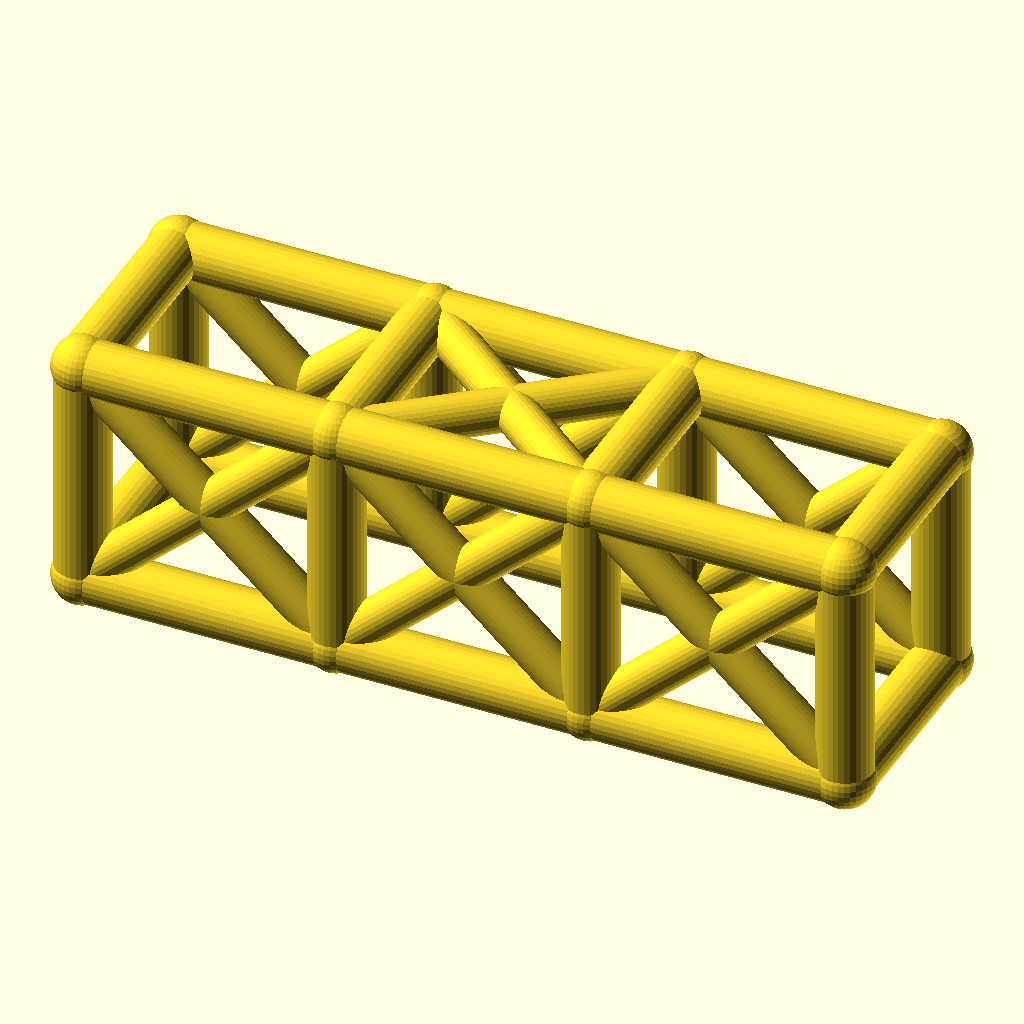
Cell 1: rendered with the file's own defaults.
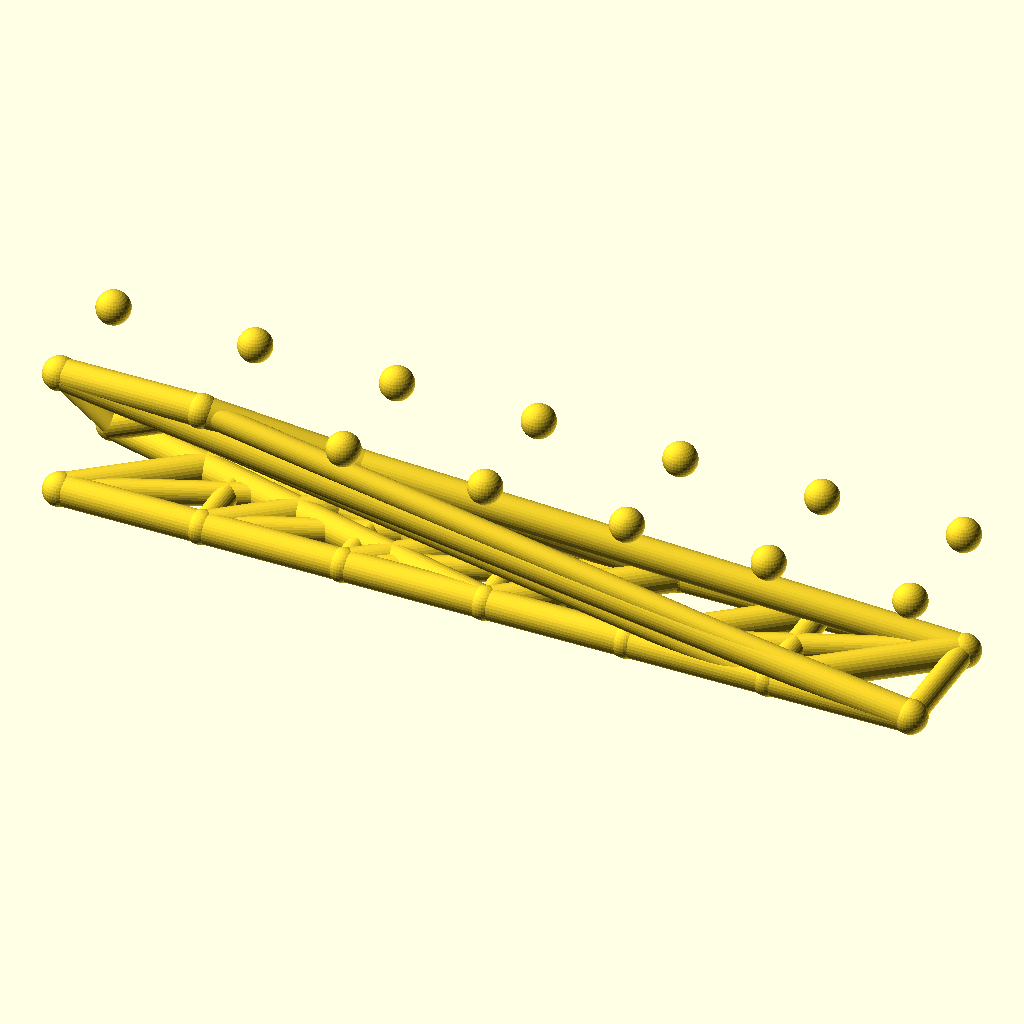
Cell 2: the same model with bays = 6.
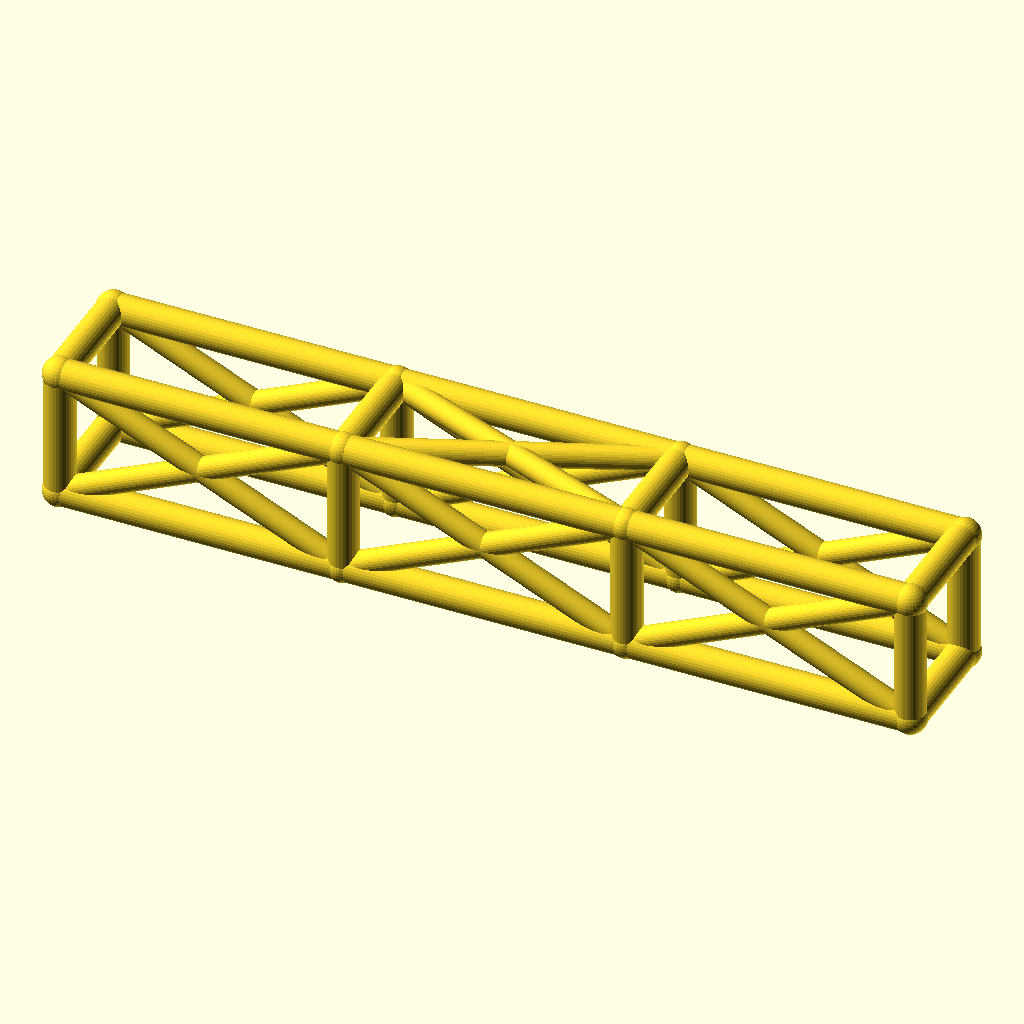
Cell 3 — bay_l set to 84, the other parameters unchanged.
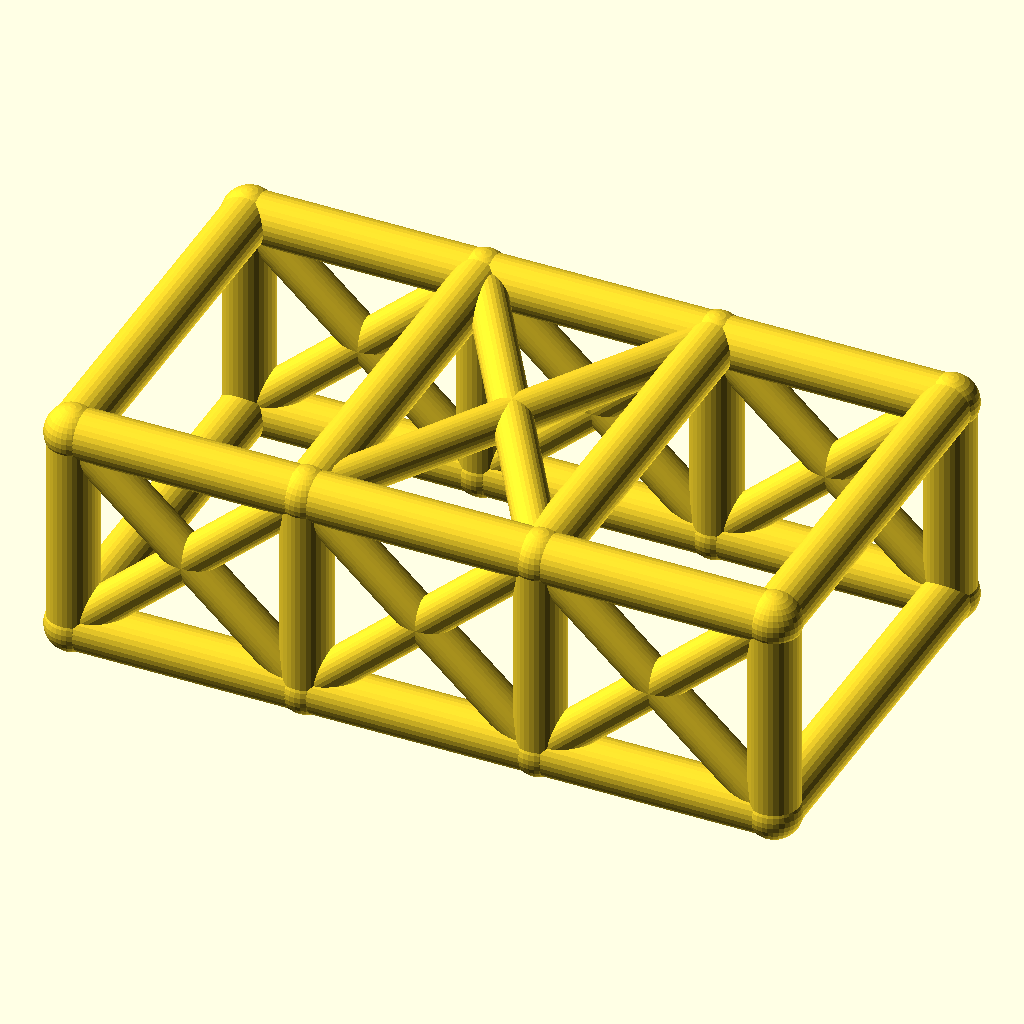
Cell 4: the same model with cage_w = 68.
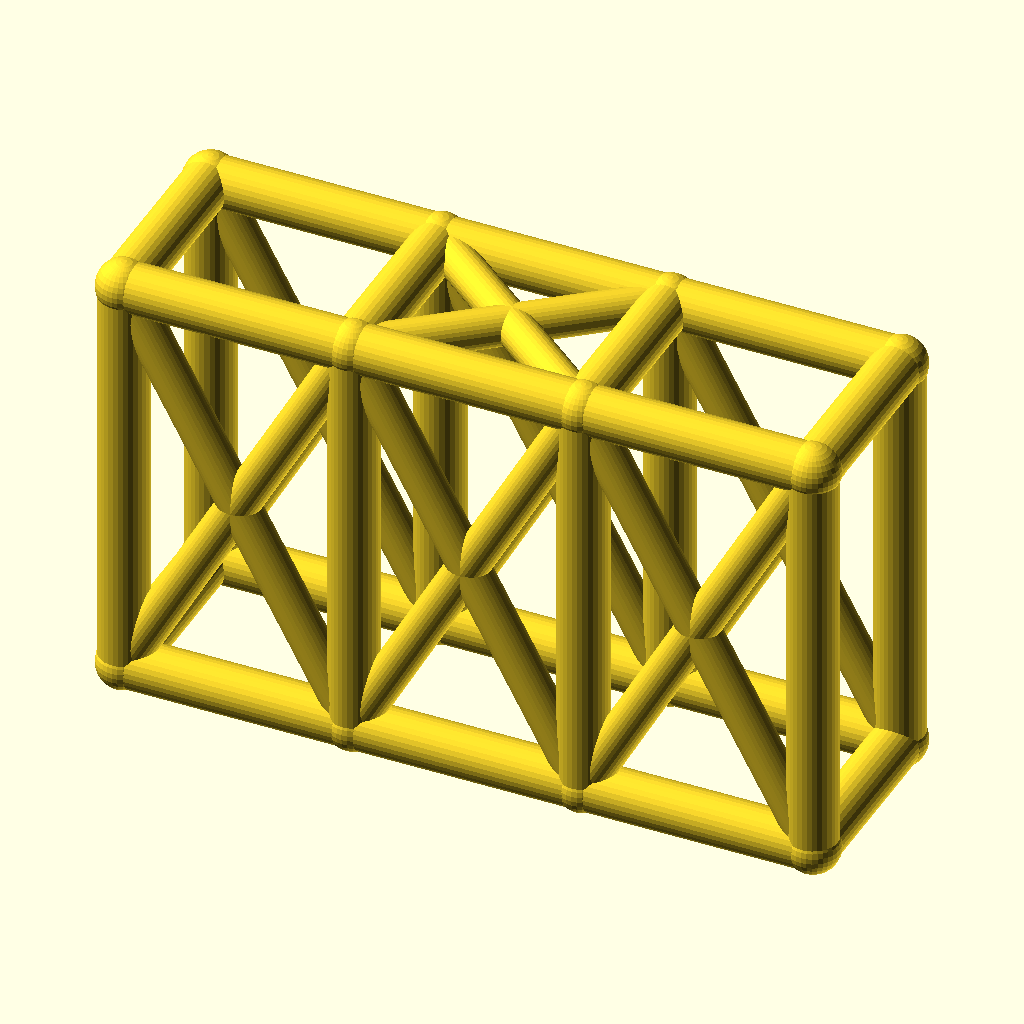
Cell 5: cage_h = 76 (everything else at default).
The same orthographic view direction (rotation 55°, 0°, 25°; colour scheme Cornfield) for every cell, with the view re-fitted per cell, so scale and position can differ between cells.
OpenSCAD source file optional_data/data/wire2/rollcages/scene_0141.scad:
$fn = 32;

// ----------------------------------------------------------------------
// Roll cage: 3 bays x 2 sections, bays 42 mm, 34 x 38 mm section
// ----------------------------------------------------------------------

// --- parameters (mm) ---
bays = 3;                 // number of bays along X
sections = 2;             // levels of the cage
bay_l = 42;               // bay length, X
cage_w = 34;              // cage width, Y
cage_h = 38;              // cage height, Z
rail_r = 4.5;             // rail and hoop radius
diag_r = 3.5;             // diagonal brace radius
joint_r = 4.9;            // joint ball radius

bbox_x = bays * bay_l + 2 * joint_r;  // overall X, joints included
bbox_y = cage_w + 2 * joint_r;  // overall Y, joints included
bbox_z = cage_h + 2 * joint_r;  // overall Z, joints included
rail_d = 2 * rail_r;  // rail stock diameter
diag_d = 2 * diag_r;  // diagonal stock diameter
joint_d = 2 * joint_r;  // joint ball diameter
cage_l = bays * bay_l;  // overall cage length
nodes = [for (lvl = [0, 1], side = [0, 1], st = [0 : bays]) [st * bay_l, side * cage_w, lvl * cage_h]];

module member(a, b, r) {
  /* round stock from joint a to joint b, ends buried in the joint balls */
  d = b - a;
  length = norm(d);
  translate(a) rotate([0, acos(d[2] / length), atan2(d[1], d[0])])
    cylinder(h = length, r = r);
}

module joint(p, r) {
  /* ball at the joint centre, fatter than every member meeting there */
  translate(p) sphere(r = r);
}

/* members - each call is one graph edge */
member(nodes[0], nodes[1], rail_r);
member(nodes[1], nodes[2], rail_r);
member(nodes[2], nodes[3], rail_r);
member(nodes[4], nodes[5], rail_r);
member(nodes[5], nodes[6], rail_r);
member(nodes[6], nodes[7], rail_r);
member(nodes[8], nodes[9], rail_r);
member(nodes[9], nodes[10], rail_r);
member(nodes[10], nodes[11], rail_r);
member(nodes[12], nodes[13], rail_r);
member(nodes[13], nodes[14], rail_r);
member(nodes[14], nodes[15], rail_r);
member(nodes[0], nodes[8], rail_r);
member(nodes[1], nodes[9], rail_r);
member(nodes[2], nodes[10], rail_r);
member(nodes[3], nodes[11], rail_r);
member(nodes[4], nodes[12], rail_r);
member(nodes[5], nodes[13], rail_r);
member(nodes[6], nodes[14], rail_r);
member(nodes[7], nodes[15], rail_r);
member(nodes[8], nodes[12], rail_r);
member(nodes[9], nodes[13], rail_r);
member(nodes[10], nodes[14], rail_r);
member(nodes[11], nodes[15], rail_r);
member(nodes[0], nodes[4], rail_r);
member(nodes[3], nodes[7], rail_r);
member(nodes[0], nodes[9], diag_r);
member(nodes[8], nodes[1], diag_r);
member(nodes[1], nodes[10], diag_r);
member(nodes[9], nodes[2], diag_r);
member(nodes[2], nodes[11], diag_r);
member(nodes[10], nodes[3], diag_r);
member(nodes[4], nodes[13], diag_r);
member(nodes[12], nodes[5], diag_r);
member(nodes[5], nodes[14], diag_r);
member(nodes[13], nodes[6], diag_r);
member(nodes[6], nodes[15], diag_r);
member(nodes[14], nodes[7], diag_r);
member(nodes[9], nodes[14], diag_r);
member(nodes[13], nodes[10], diag_r);

/* joint balls */
for (p = nodes) joint(p, joint_r);
Customizer parameters (derived from the source; name, type, default, range or options):
bays: number, default 3
sections: number, default 2
bay_l: number, default 42
cage_w: number, default 34
cage_h: number, default 38
rail_r: number, default 4.5
diag_r: number, default 3.5
joint_r: number, default 4.9
